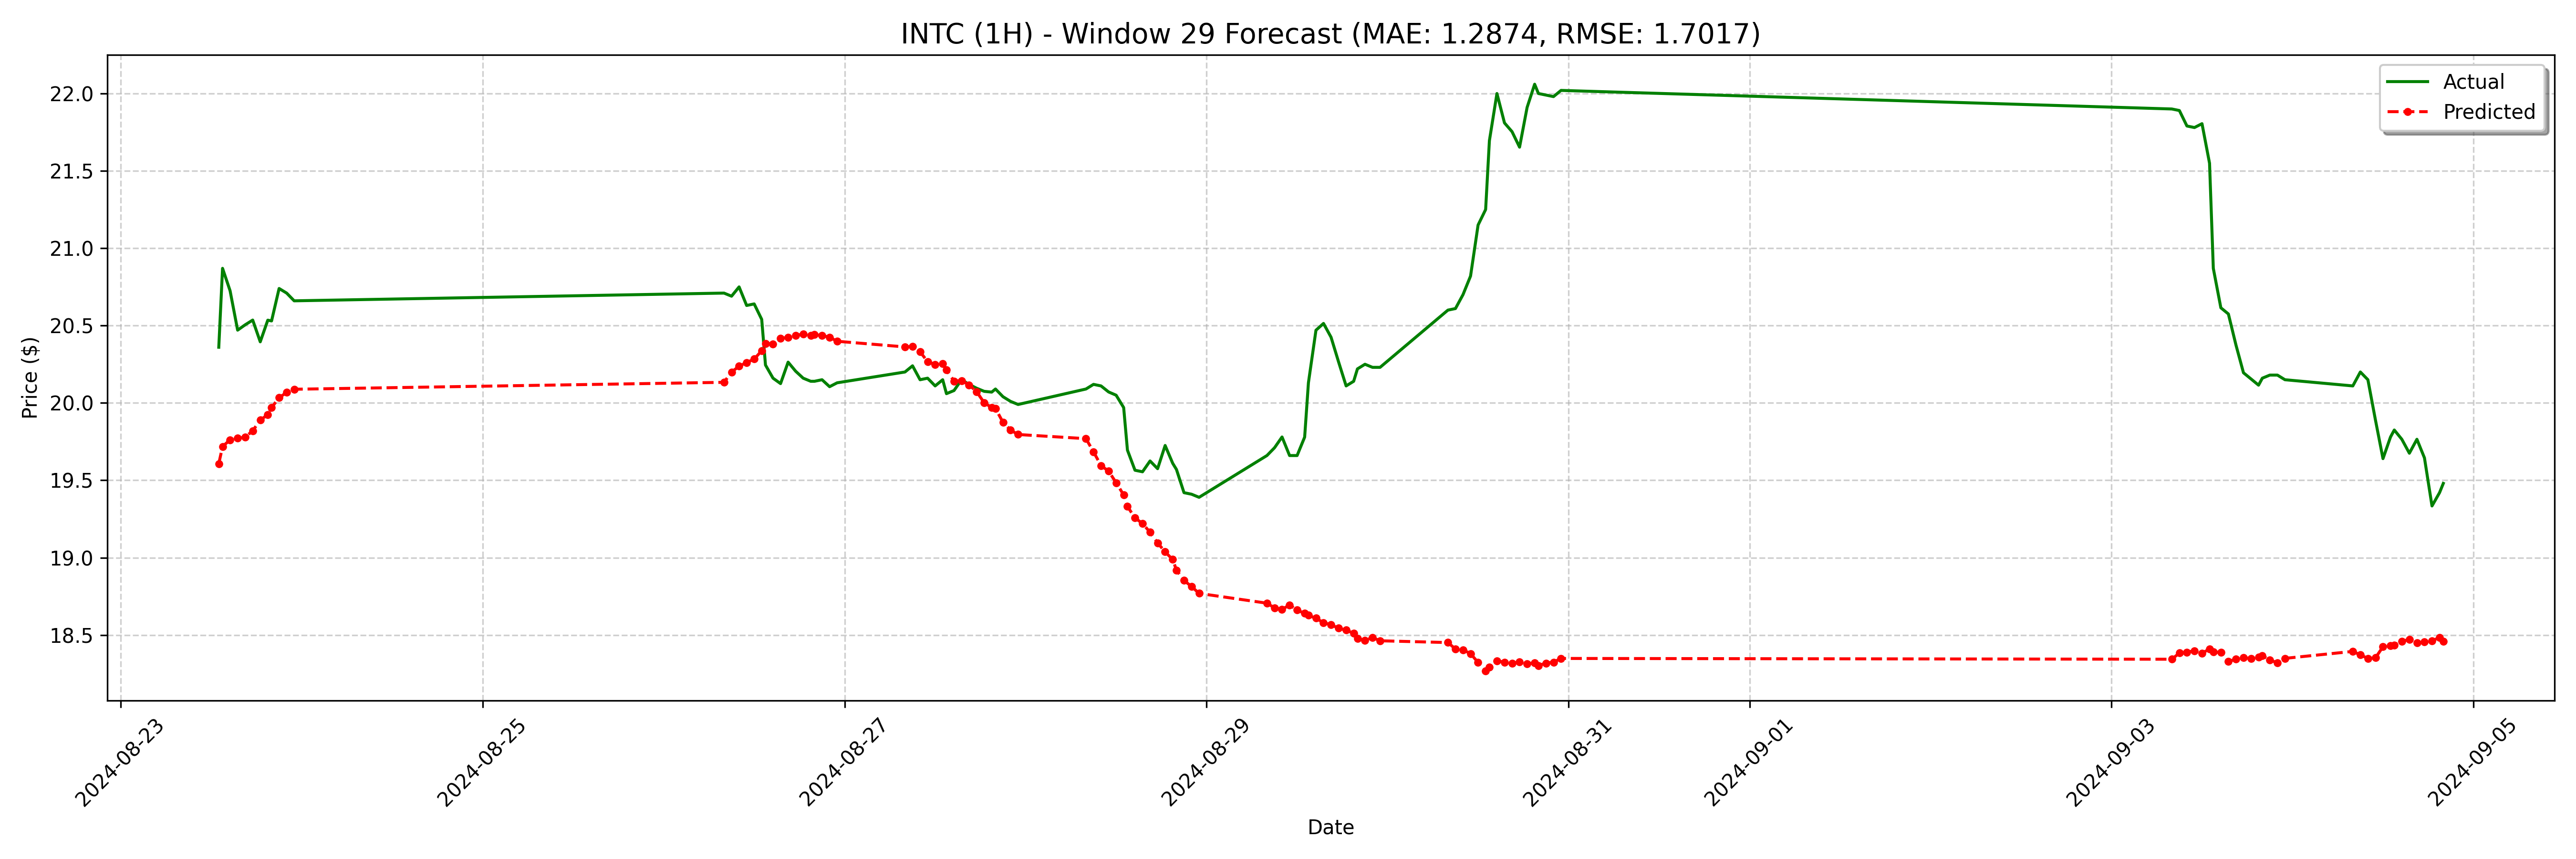

Data behind this chart, as committed beside it:
date, actual, forecast
2024-08-23 13:00:00, 20.36, 19.61
2024-08-23 13:30:00, 20.87, 19.72
2024-08-23 14:30:00, 20.73, 19.76
2024-08-23 15:30:00, 20.47, 19.77
2024-08-23 16:30:00, 20.5, 19.78
2024-08-23 17:30:00, 20.54, 19.82
2024-08-23 18:30:00, 20.4, 19.89
2024-08-23 19:30:00, 20.53, 19.92
2024-08-23 20:00:00, 20.53, 19.97
2024-08-23 21:00:00, 20.74, 20.03
2024-08-23 22:00:00, 20.71, 20.07
2024-08-23 23:00:00, 20.66, 20.09
2024-08-26 08:00:00, 20.71, 20.13
2024-08-26 09:00:00, 20.69, 20.2
2024-08-26 10:00:00, 20.75, 20.24
2024-08-26 11:00:00, 20.63, 20.26
2024-08-26 12:00:00, 20.64, 20.28
2024-08-26 13:00:00, 20.54, 20.34
2024-08-26 13:30:00, 20.25, 20.38
2024-08-26 14:30:00, 20.16, 20.38
2024-08-26 15:30:00, 20.12, 20.42
2024-08-26 16:30:00, 20.26, 20.42
2024-08-26 17:30:00, 20.2, 20.44
2024-08-26 18:30:00, 20.16, 20.44
2024-08-26 19:30:00, 20.14, 20.44
2024-08-26 20:00:00, 20.14, 20.44
2024-08-26 21:00:00, 20.15, 20.44
2024-08-26 22:00:00, 20.11, 20.42
2024-08-26 23:00:00, 20.13, 20.4
2024-08-27 08:00:00, 20.2, 20.36
2024-08-27 09:00:00, 20.24, 20.36
2024-08-27 10:00:00, 20.15, 20.33
2024-08-27 11:00:00, 20.16, 20.27
2024-08-27 12:00:00, 20.11, 20.25
2024-08-27 13:00:00, 20.15, 20.25
2024-08-27 13:30:00, 20.06, 20.21
2024-08-27 14:30:00, 20.08, 20.14
2024-08-27 15:30:00, 20.15, 20.14
2024-08-27 16:30:00, 20.12, 20.12
2024-08-27 17:30:00, 20.09, 20.07
2024-08-27 18:30:00, 20.08, 20
2024-08-27 19:30:00, 20.07, 19.97
2024-08-27 20:00:00, 20.09, 19.96
2024-08-27 21:00:00, 20.04, 19.87
2024-08-27 22:00:00, 20.01, 19.82
2024-08-27 23:00:00, 19.99, 19.8
2024-08-28 08:00:00, 20.09, 19.77
2024-08-28 09:00:00, 20.12, 19.68
2024-08-28 10:00:00, 20.11, 19.59
2024-08-28 11:00:00, 20.07, 19.56
2024-08-28 12:00:00, 20.05, 19.48
2024-08-28 13:00:00, 19.97, 19.41
2024-08-28 13:30:00, 19.69, 19.33
2024-08-28 14:30:00, 19.57, 19.26
2024-08-28 15:30:00, 19.56, 19.22
2024-08-28 16:30:00, 19.62, 19.16
2024-08-28 17:30:00, 19.58, 19.1
2024-08-28 18:30:00, 19.73, 19.04
2024-08-28 19:30:00, 19.61, 18.99
2024-08-28 20:00:00, 19.57, 18.92
... 68 more rows
